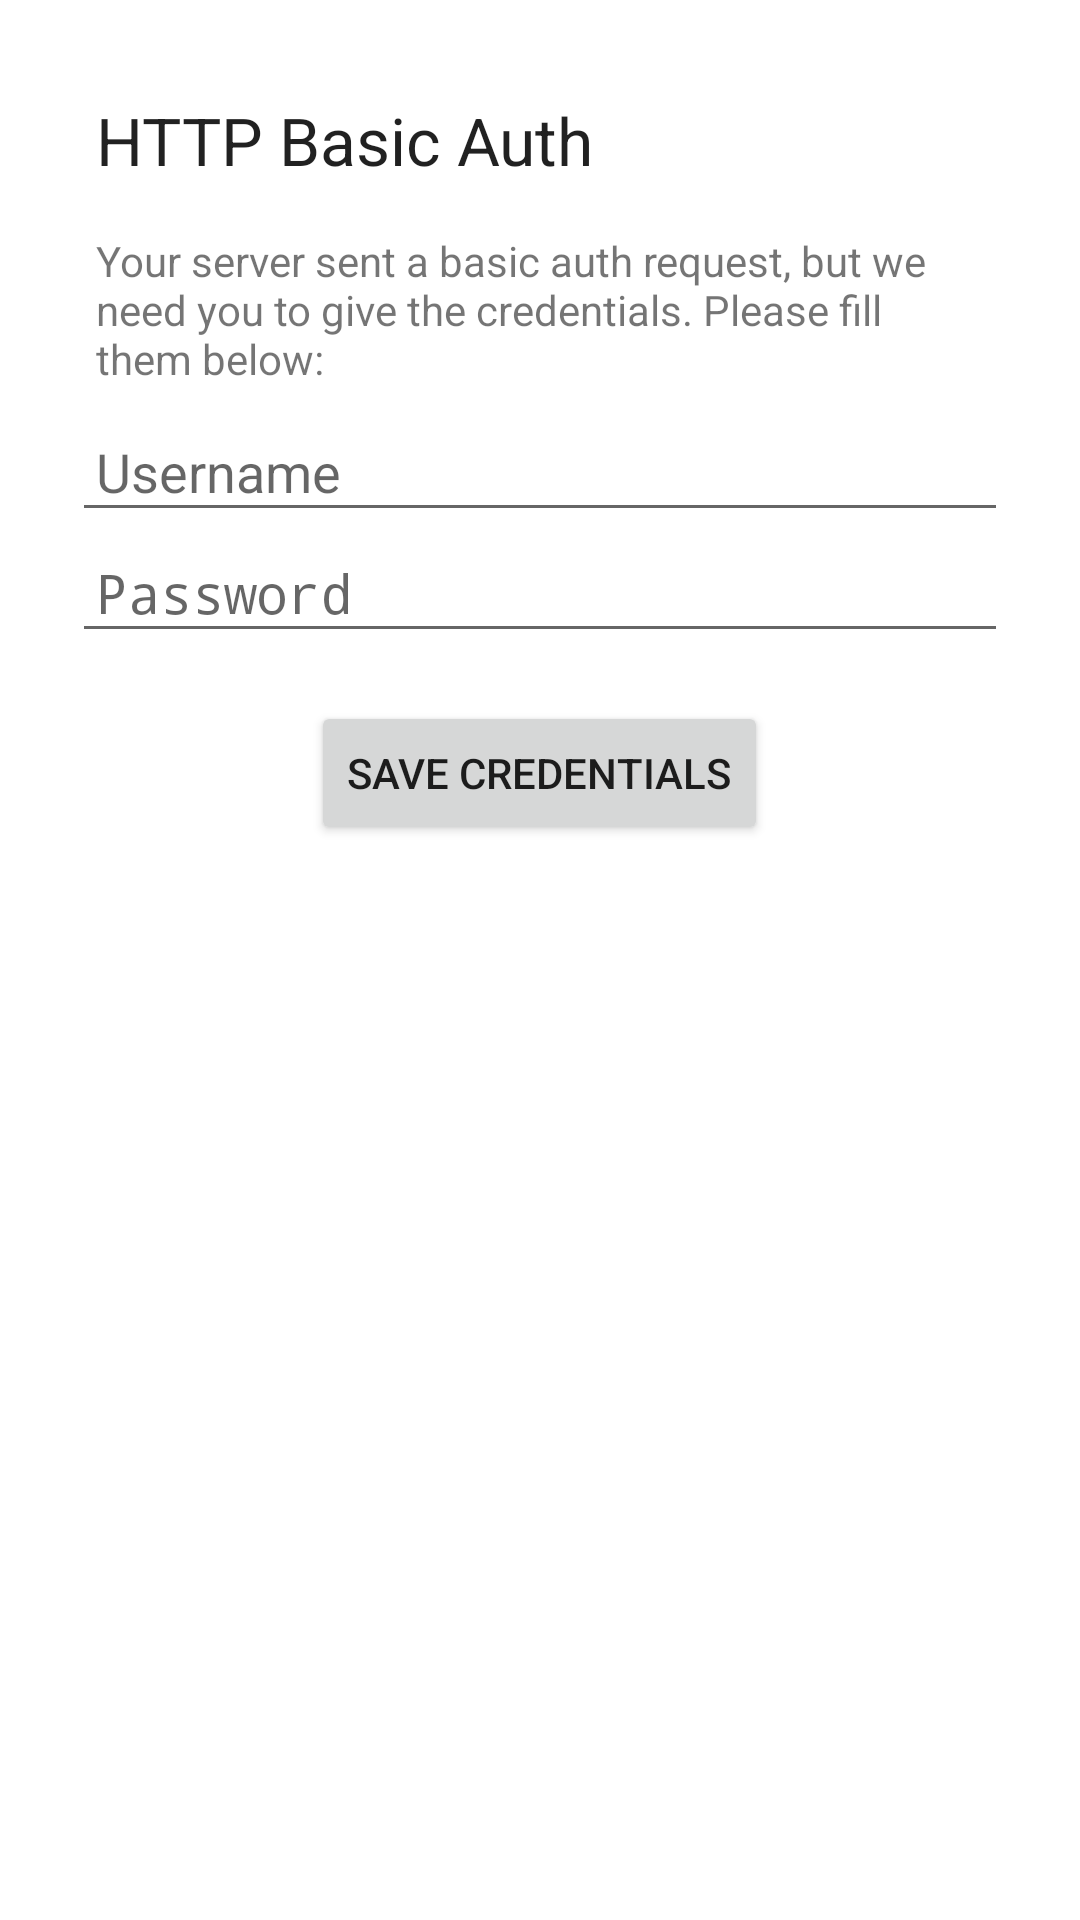

This screen was rendered from an Android layout file. Write that file and the resources it references.
<!-- AndroidManifest.xml: activity theme AndroidCupsPrint.AlertDialog -->
<!-- res/layout/basic_auth.xml -->
<?xml version="1.0" encoding="utf-8"?>
<LinearLayout xmlns:android="http://schemas.android.com/apk/res/android"
    android:layout_width="match_parent"
    android:layout_height="wrap_content"
    android:layout_margin="32dp"
    android:orientation="vertical"
    android:padding="8dp">

    <TextView
        android:layout_width="match_parent"
        android:layout_height="wrap_content"
        android:padding="8dp"
        android:text="@string/basic_auth_title"
        android:textAppearance="@style/Base.TextAppearance.AppCompat.Large" />

    <TextView
        android:layout_width="match_parent"
        android:layout_height="wrap_content"
        android:padding="8dp"
        android:text="@string/basic_auth_info" />

    <EditText
        android:id="@+id/basic_auth_login"
        android:layout_width="match_parent"
        android:layout_height="wrap_content"
        android:autofillHints="username"
        android:hint="@string/basic_auth_login"
        android:inputType="textPersonName"
        android:padding="8dp" />

    <EditText
        android:id="@+id/basic_auth_password"
        android:layout_width="match_parent"
        android:layout_height="wrap_content"
        android:autofillHints="password"
        android:hint="@string/basic_auth_password"
        android:inputType="textPassword"
        android:padding="8dp" />

    <Button
        android:id="@+id/basic_auth_button"
        android:layout_width="wrap_content"
        android:layout_height="wrap_content"
        android:layout_gravity="bottom|center"
        android:layout_marginTop="16dp"
        android:text="@string/basic_auth_button" />

</LinearLayout>
<!-- resources referenced by this layout -->
<resources>
  <string name="basic_auth_button">Save credentials</string>
  <string name="basic_auth_info">Your server sent a basic auth request, but we need you to give the credentials. Please fill them below:</string>
  <string name="basic_auth_login">Username</string>
  <string name="basic_auth_password">Password</string>
  <string name="basic_auth_title">HTTP Basic Auth</string>
  <style name="AndroidCupsPrint.AlertDialog" parent="@style/Theme.AppCompat.Light.Dialog.Alert" />
</resources>
